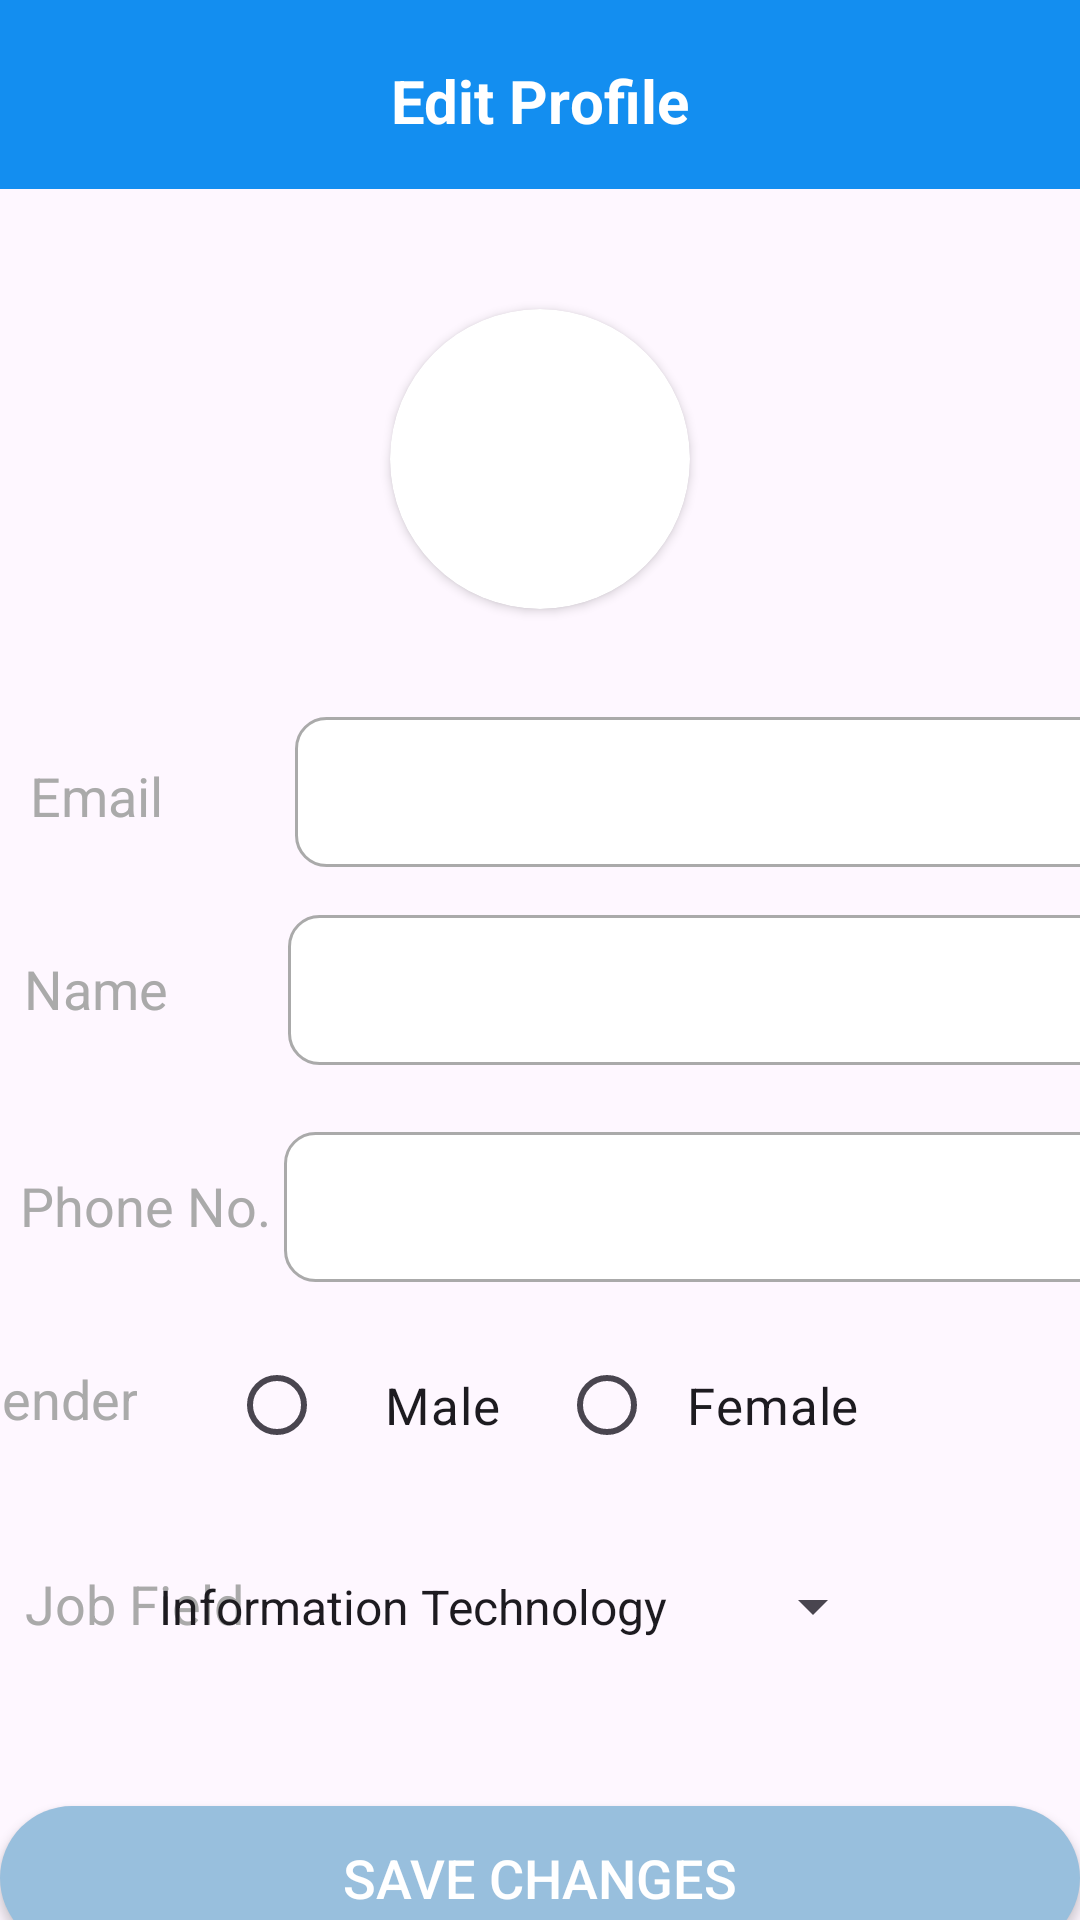

Reconstruct the res/layout file that produces this screen, plus the resources it refers to.
<!-- AndroidManifest.xml: application theme Theme.CareerHunt -->
<!-- res/layout/fragment_edit_personal_acc.xml -->
<?xml version="1.0" encoding="utf-8"?>
<androidx.constraintlayout.widget.ConstraintLayout xmlns:android="http://schemas.android.com/apk/res/android"
    xmlns:app="http://schemas.android.com/apk/res-auto"
    xmlns:tools="http://schemas.android.com/tools"
    android:id="@+id/frameLayout3"
    android:layout_width="match_parent"
    android:layout_height="match_parent"
    android:background="#00FFFFFF"
    tools:context=".EditPersonalAcc">


    <androidx.constraintlayout.widget.ConstraintLayout
        android:id="@+id/detailTop"
        android:layout_width="match_parent"
        android:layout_height="63dp"
        android:layout_marginBottom="263dp"
        android:background="#138EF0"
        android:padding="20dp"
        app:layout_constraintBottom_toTopOf="@+id/cardView"
        app:layout_constraintEnd_toEndOf="parent"
        app:layout_constraintStart_toStartOf="parent"
        app:layout_constraintTop_toTopOf="parent">

        <ImageButton
            android:id="@+id/btnBack"
            android:layout_width="wrap_content"
            android:layout_height="wrap_content"
            android:layout_marginStart="5dp"
            android:background="#138ef0"
            app:layout_constraintStart_toStartOf="parent"
            app:layout_constraintTop_toTopOf="parent"
            app:srcCompat="@drawable/baseline_arrow_back_24" />

        <TextView
            android:id="@+id/QuestionAns"
            android:layout_width="wrap_content"
            android:layout_height="wrap_content"
            android:text="@string/edit_profile"
            android:textColor="#FFFFFF"
            android:textSize="20sp"
            android:textStyle="bold"
            app:layout_constraintBottom_toBottomOf="parent"
            app:layout_constraintEnd_toEndOf="parent"
            app:layout_constraintStart_toStartOf="parent"
            app:layout_constraintTop_toTopOf="parent" />

    </androidx.constraintlayout.widget.ConstraintLayout>


    <androidx.cardview.widget.CardView
        android:id="@+id/cardView"
        android:layout_width="100dp"
        android:layout_height="100dp"
        android:layout_marginTop="40dp"
        app:cardCornerRadius="50dp"
        app:layout_constraintEnd_toEndOf="parent"
        app:layout_constraintStart_toStartOf="parent"
        app:layout_constraintTop_toBottomOf="@id/detailTop"
        app:layout_editor_absoluteX="160dp">

        <ImageView
            android:id="@+id/profilePic"
            android:layout_width="wrap_content"
            android:layout_height="wrap_content"
            android:scaleType="centerCrop"
            app:srcCompat="@drawable/profile_pic" />

    </androidx.cardview.widget.CardView>
    

    <TextView
        android:id="@+id/txtEditEmail"
        android:layout_width="wrap_content"
        android:layout_height="wrap_content"
        android:layout_marginStart="10dp"
        android:layout_marginTop="50dp"
        android:drawablePadding="10dp"
        android:text="Email"
        android:textColor="@android:color/darker_gray"
        android:textSize="18sp"
        app:layout_constraintStart_toStartOf="parent"
        app:layout_constraintTop_toBottomOf="@id/cardView" />

    <TextView
        android:id="@+id/tvEditEmail"
        android:layout_width="300dp"
        android:layout_height="50dp"
        android:layout_marginStart="44dp"
        android:layout_marginTop="36dp"
        android:background="@drawable/custom_input"
        android:paddingStart="10dp"
        android:drawablePadding="30dp"
        android:ems="10"
        android:textColor="@android:color/darker_gray"
        android:gravity="start|center_vertical"
        android:textSize="17sp"
        app:layout_constraintStart_toEndOf="@+id/txtEditEmail"
        app:layout_constraintTop_toBottomOf="@+id/cardView" />

    <TextView
        android:id="@+id/txtEditName"
        android:layout_width="wrap_content"
        android:layout_height="wrap_content"
        android:layout_marginStart="8dp"
        android:layout_marginTop="40dp"
        android:drawablePadding="10dp"
        android:text="Name"
        android:textColor="@android:color/darker_gray"
        android:textSize="18sp"
        app:layout_constraintStart_toStartOf="parent"
        app:layout_constraintTop_toBottomOf="@id/txtEditEmail" />

    <TextView
        android:id="@+id/txtEditPhone"
        android:layout_width="wrap_content"
        android:layout_height="wrap_content"
        android:layout_marginTop="48dp"
        android:drawablePadding="10dp"
        android:text="@string/phone_no"
        android:textColor="@android:color/darker_gray"
        android:textSize="18sp"
        app:layout_constraintEnd_toEndOf="parent"
        app:layout_constraintHorizontal_bias="0.024"
        app:layout_constraintStart_toStartOf="parent"
        app:layout_constraintTop_toBottomOf="@+id/txtEditName" />

    <EditText
        android:id="@+id/tfEditName"
        android:layout_width="300dp"
        android:layout_height="50dp"
        android:layout_marginStart="40dp"
        android:layout_marginTop="16dp"
        android:background="@drawable/custom_input"
        android:drawablePadding="12dp"
        android:paddingStart="10dp"
        android:ems="10"
        android:inputType="text"
        android:textColor="@color/black"
        android:gravity="start|center_vertical"
        android:textSize="17sp"
        app:layout_constraintBaseline_toBaselineOf="@+id/txtEditName"
        app:layout_constraintStart_toEndOf="@+id/txtEditName"
        app:layout_constraintTop_toBottomOf="@id/tvEditEmail" />

    <EditText
        android:id="@+id/tfEditPhone"
        android:layout_width="300dp"
        android:layout_height="50dp"
        android:layout_marginStart="88dp"
        android:layout_marginTop="24dp"
        android:background="@drawable/custom_input"
        android:drawablePadding="12dp"
        android:ems="10"
        android:inputType="phone"
        android:paddingStart="10dp"
        android:textColor="@color/black"
        android:textSize="17sp"
        android:gravity="start|center_vertical"
        app:layout_constraintBaseline_toBaselineOf="@+id/txtEditPhone"
        app:layout_constraintStart_toStartOf="@id/txtEditPhone"
        app:layout_constraintTop_toBottomOf="@id/tfEditName" />

    <TextView
        android:id="@+id/txtEditGender"
        android:layout_width="wrap_content"
        android:layout_height="wrap_content"
        android:layout_marginTop="40dp"
        android:layout_marginEnd="330dp"
        android:drawablePadding="10dp"
        android:text="@string/gender"
        android:textColor="@android:color/darker_gray"
        android:textSize="18sp"
        app:layout_constraintEnd_toEndOf="parent"
        app:layout_constraintHorizontal_bias="0.434"
        app:layout_constraintStart_toStartOf="parent"
        app:layout_constraintTop_toBottomOf="@+id/txtEditPhone" />

    <RadioGroup
        android:id="@+id/rgEditGender"
        android:layout_width="261dp"
        android:layout_height="39dp"
        android:layout_centerInParent="true"
        android:layout_gravity="center"
        android:layout_marginStart="68dp"
        android:layout_marginTop="35dp"
        android:gravity="center"
        android:orientation="horizontal"
        app:layout_constraintStart_toStartOf="@id/txtEditGender"
        app:layout_constraintTop_toBottomOf="@id/txtEditPhone">

        <RadioButton
            android:id="@+id/rbEditMale"
            android:layout_width="110dp"
            android:layout_height="wrap_content"
            android:layout_gravity="center"
            android:checked="false"
            android:padding="2dp"
            android:text="@string/male"
            android:textAlignment="center"
            android:textSize="17sp"
            tools:layout_editor_absoluteX="26dp"
            tools:layout_editor_absoluteY="590dp" />

        <RadioButton
            android:id="@+id/rbEditFemale"
            android:layout_width="110dp"
            android:layout_height="wrap_content"
            android:layout_gravity="center"
            android:checked="false"
            android:padding="2dp"
            android:text="@string/female"
            android:textAlignment="center"
            android:textSize="17sp" />
    </RadioGroup>

    <TextView
        android:id="@+id/txtJobField"
        android:layout_width="wrap_content"
        android:layout_height="wrap_content"
        android:layout_marginTop="44dp"
        android:drawablePadding="10dp"
        android:text="@string/job_field"
        android:textColor="@android:color/darker_gray"
        android:textSize="18sp"
        app:layout_constraintEnd_toEndOf="parent"
        app:layout_constraintHorizontal_bias="0.029"
        app:layout_constraintStart_toStartOf="parent"
        app:layout_constraintTop_toBottomOf="@+id/txtEditGender" />

    <Button
        android:id="@+id/btnSaveChanges"
        style="@style/buttonStyle"
        android:layout_width="match_parent"
        android:layout_height="wrap_content"
        android:layout_marginTop="44dp"
        android:background="@drawable/custom_button"
        android:text="@string/save_changes"
        android:textSize="18sp"
        app:layout_constraintEnd_toEndOf="parent"
        app:layout_constraintHorizontal_bias="0.0"
        app:layout_constraintStart_toStartOf="parent"
        app:layout_constraintTop_toBottomOf="@+id/spEditJobField" />

    <Spinner
        android:id="@+id/spEditJobField"
        style="@style/Widget.AppCompat.Light.Spinner.DropDown.ActionBar"
        android:layout_width="250dp"
        android:layout_height="45dp"
        android:layout_marginEnd="65dp"
        android:drawablePadding="12dp"
        android:dropDownWidth="wrap_content"
        android:entries="@array/job_field"
        android:spinnerMode="dropdown"
        app:layout_constraintBaseline_toBaselineOf="@+id/txtJobField"
        app:layout_constraintEnd_toEndOf="parent"
        app:layout_constraintHorizontal_bias="1.0"
        app:layout_constraintStart_toStartOf="@id/txtJobField"
        app:layout_constraintTop_toBottomOf="@id/rgEditGender" />


</androidx.constraintlayout.widget.ConstraintLayout>
<!-- resources referenced by this layout -->
<resources>
  <string-array name="job_field">
          <item>Information Technology</item>
          <item>Computer Science</item>
          <item>Broadcasting Media</item>
          <item>Finance</item>
          <item>Accounting</item>
          <item>Human Resource</item>
      </string-array>
  <color name="black">#FF000000</color>
  <!-- drawable custom_button (drawable) -->
  <?xml version="1.0" encoding="utf-8"?>
      <shape xmlns:android="http://schemas.android.com/apk/res/android" android:shape="rectangle">
      <solid android:color="#98BFDD" /> 
          <corners android:radius="25dp" /> 
      </shape>
  <!-- drawable custom_input (drawable) -->
  <?xml version="1.0" encoding="utf-8"?>
  <selector xmlns:android="http://schemas.android.com/apk/res/android">
  
      <item android:state_enabled="true" android:state_focused="true">
          <shape android:shape="rectangle">
              <solid android:color="@color/white"></solid>
              <corners android:radius="10dp"></corners>
              <stroke android:color="@android:color/holo_blue_light" android:width="1dp"></stroke>
          </shape>
      </item>
  
      <item android:state_enabled="true">
          <shape android:shape="rectangle">
              <solid android:color="@color/white"></solid>
              <corners android:radius="10dp"></corners>
              <stroke android:color="@android:color/darker_gray" android:width="1dp"></stroke>
          </shape>
      </item>
  </selector>
  <string name="change_profile_picture">Change profile picture</string>
  <string name="edit_profile">Edit Profile</string>
  <string name="female">Female</string>
  <string name="gender">Gender</string>
  <string name="job_field">Job Field</string>
  <string name="male">Male</string>
  <string name="phone_no">Phone No.</string>
  <string name="save_changes">Save Changes</string>
  <style name="buttonStyle">
          <item name="android:textColor">#FFFFFFFF</item>
          <item name="android:textSize">17dp</item>
      </style>
  <style name="Theme.CareerHunt" parent="Base.Theme.CareerHunt" />
  <color name="white">#FFFFFFFF</color>
  <style name="Base.Theme.CareerHunt" parent="Theme.Material3.DayNight.NoActionBar">
          
          <item name="colorPrimary">#98BFDD</item>
  
      </style>
</resources>
